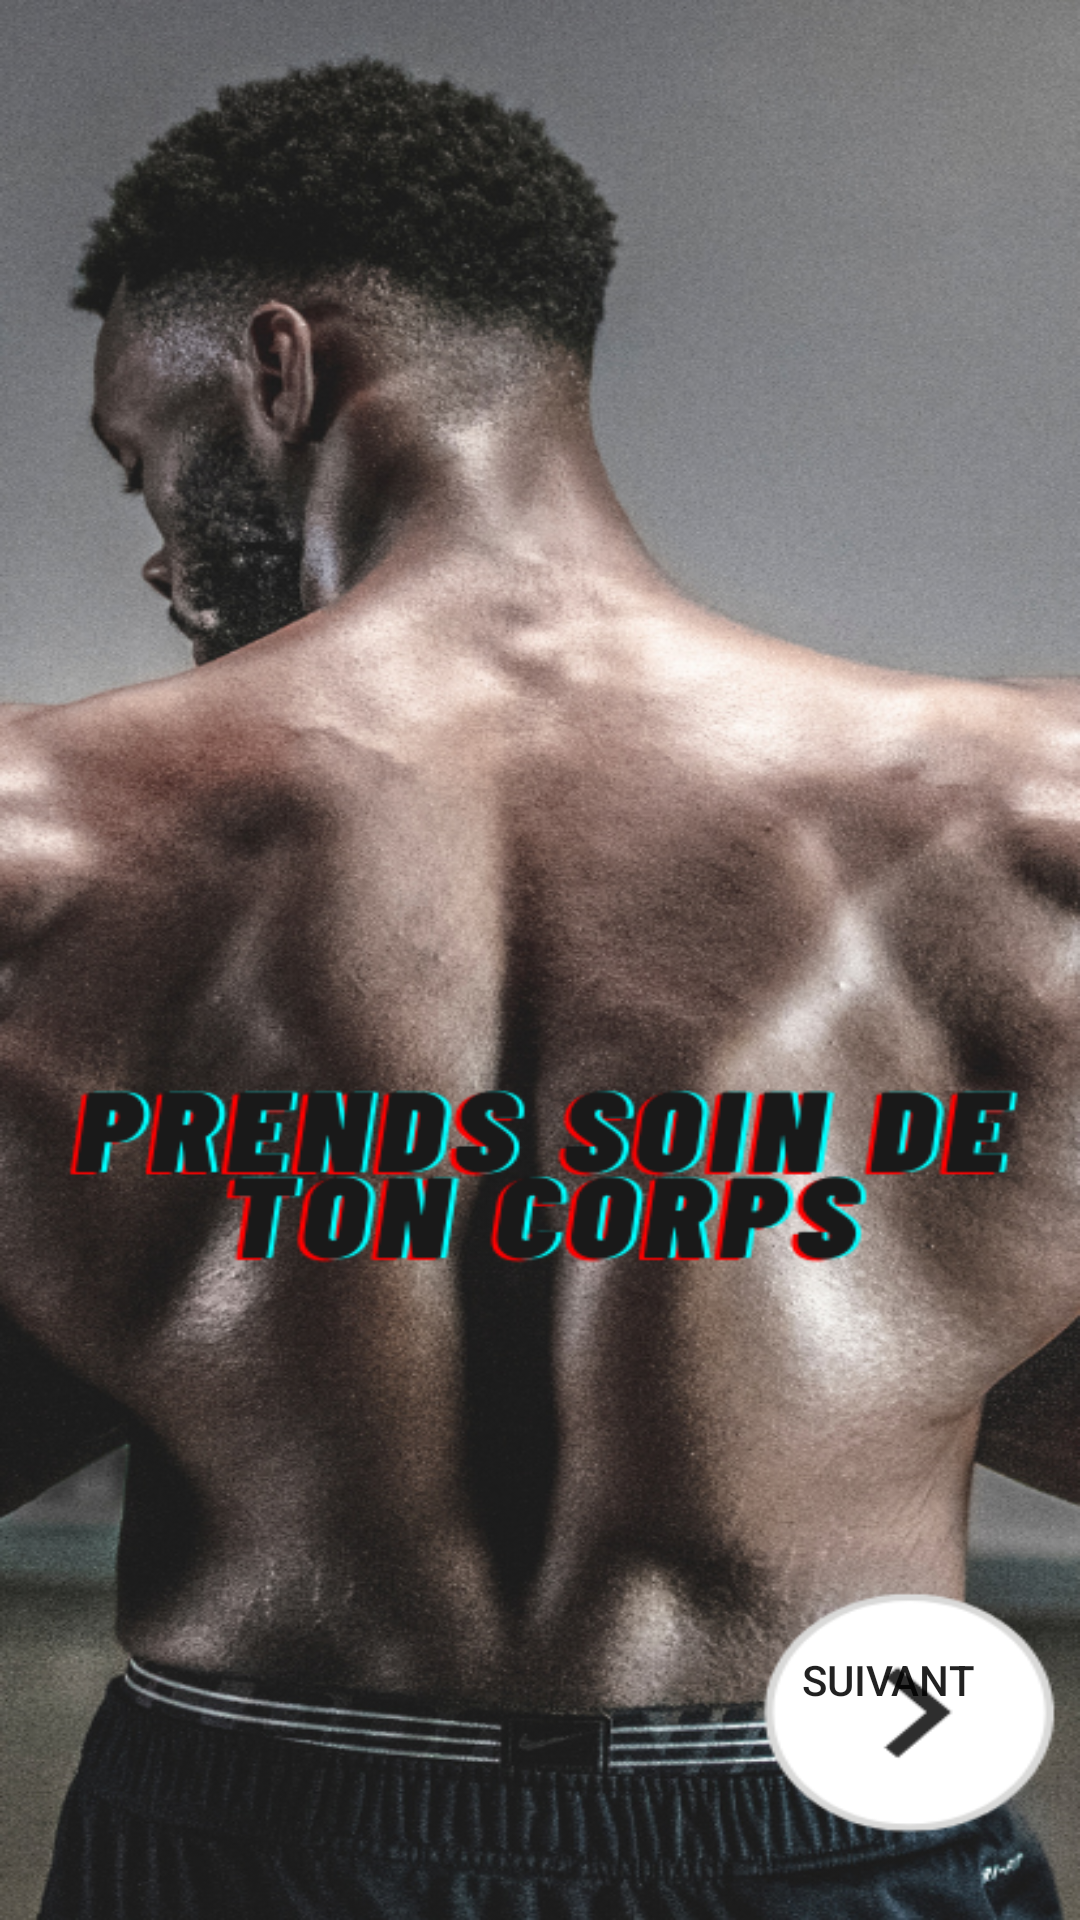

Produce the Android XML layout that renders to this screen, including the resource entries it uses.
<!-- AndroidManifest.xml: application theme Theme.Test_sport -->
<!-- res/layout/activity_splash1.xml -->
<?xml version="1.0" encoding="utf-8"?>
<androidx.constraintlayout.widget.ConstraintLayout xmlns:android="http://schemas.android.com/apk/res/android"
    xmlns:app="http://schemas.android.com/apk/res-auto"
    xmlns:tools="http://schemas.android.com/tools"
    android:layout_width="match_parent"
    android:layout_height="match_parent"
    tools:context=".splash.splash1"
    android:background="@drawable/splash1">


    <Button
        android:id="@+id/bsplash1"
        android:layout_width="102dp"
        android:layout_height="81dp"
        android:background="@drawable/button_round"
        android:text="suivant"
        android:textAlignment="center"
        android:visibility="visible"
        app:layout_constraintBottom_toBottomOf="parent"
        app:layout_constraintEnd_toEndOf="parent"
        app:layout_constraintHorizontal_bias="0.949"
        app:layout_constraintStart_toStartOf="parent"
        app:layout_constraintTop_toTopOf="parent"
        app:layout_constraintVertical_bias="0.929" />

</androidx.constraintlayout.widget.ConstraintLayout>
<!-- resources referenced by this layout -->
<resources>
  <!-- drawable splash1: png bitmap (drawable-v24, 634634 bytes) -->
  <style name="Theme.Test_sport" parent="Theme.MaterialComponents.DayNight.DarkActionBar">
          
          <item name="colorPrimary">@color/purple_500</item>
          <item name="colorPrimaryVariant">@color/purple_700</item>
          <item name="colorOnPrimary">@color/white</item>
          
          <item name="colorSecondary">@color/teal_200</item>
          <item name="colorSecondaryVariant">@color/teal_700</item>
          <item name="colorOnSecondary">@color/black</item>
          
          <item name="android:statusBarColor" tools:targetApi="l">?attr/colorPrimaryVariant</item>
          
      </style>
  <color name="purple_500">#FF6200EE</color>
  <color name="purple_700">#FF3700B3</color>
  <color name="white">#FFFFFFFF</color>
  <color name="teal_200">#FF03DAC5</color>
  <color name="teal_700">#FF018786</color>
  <color name="black">#FF000000</color>
</resources>
